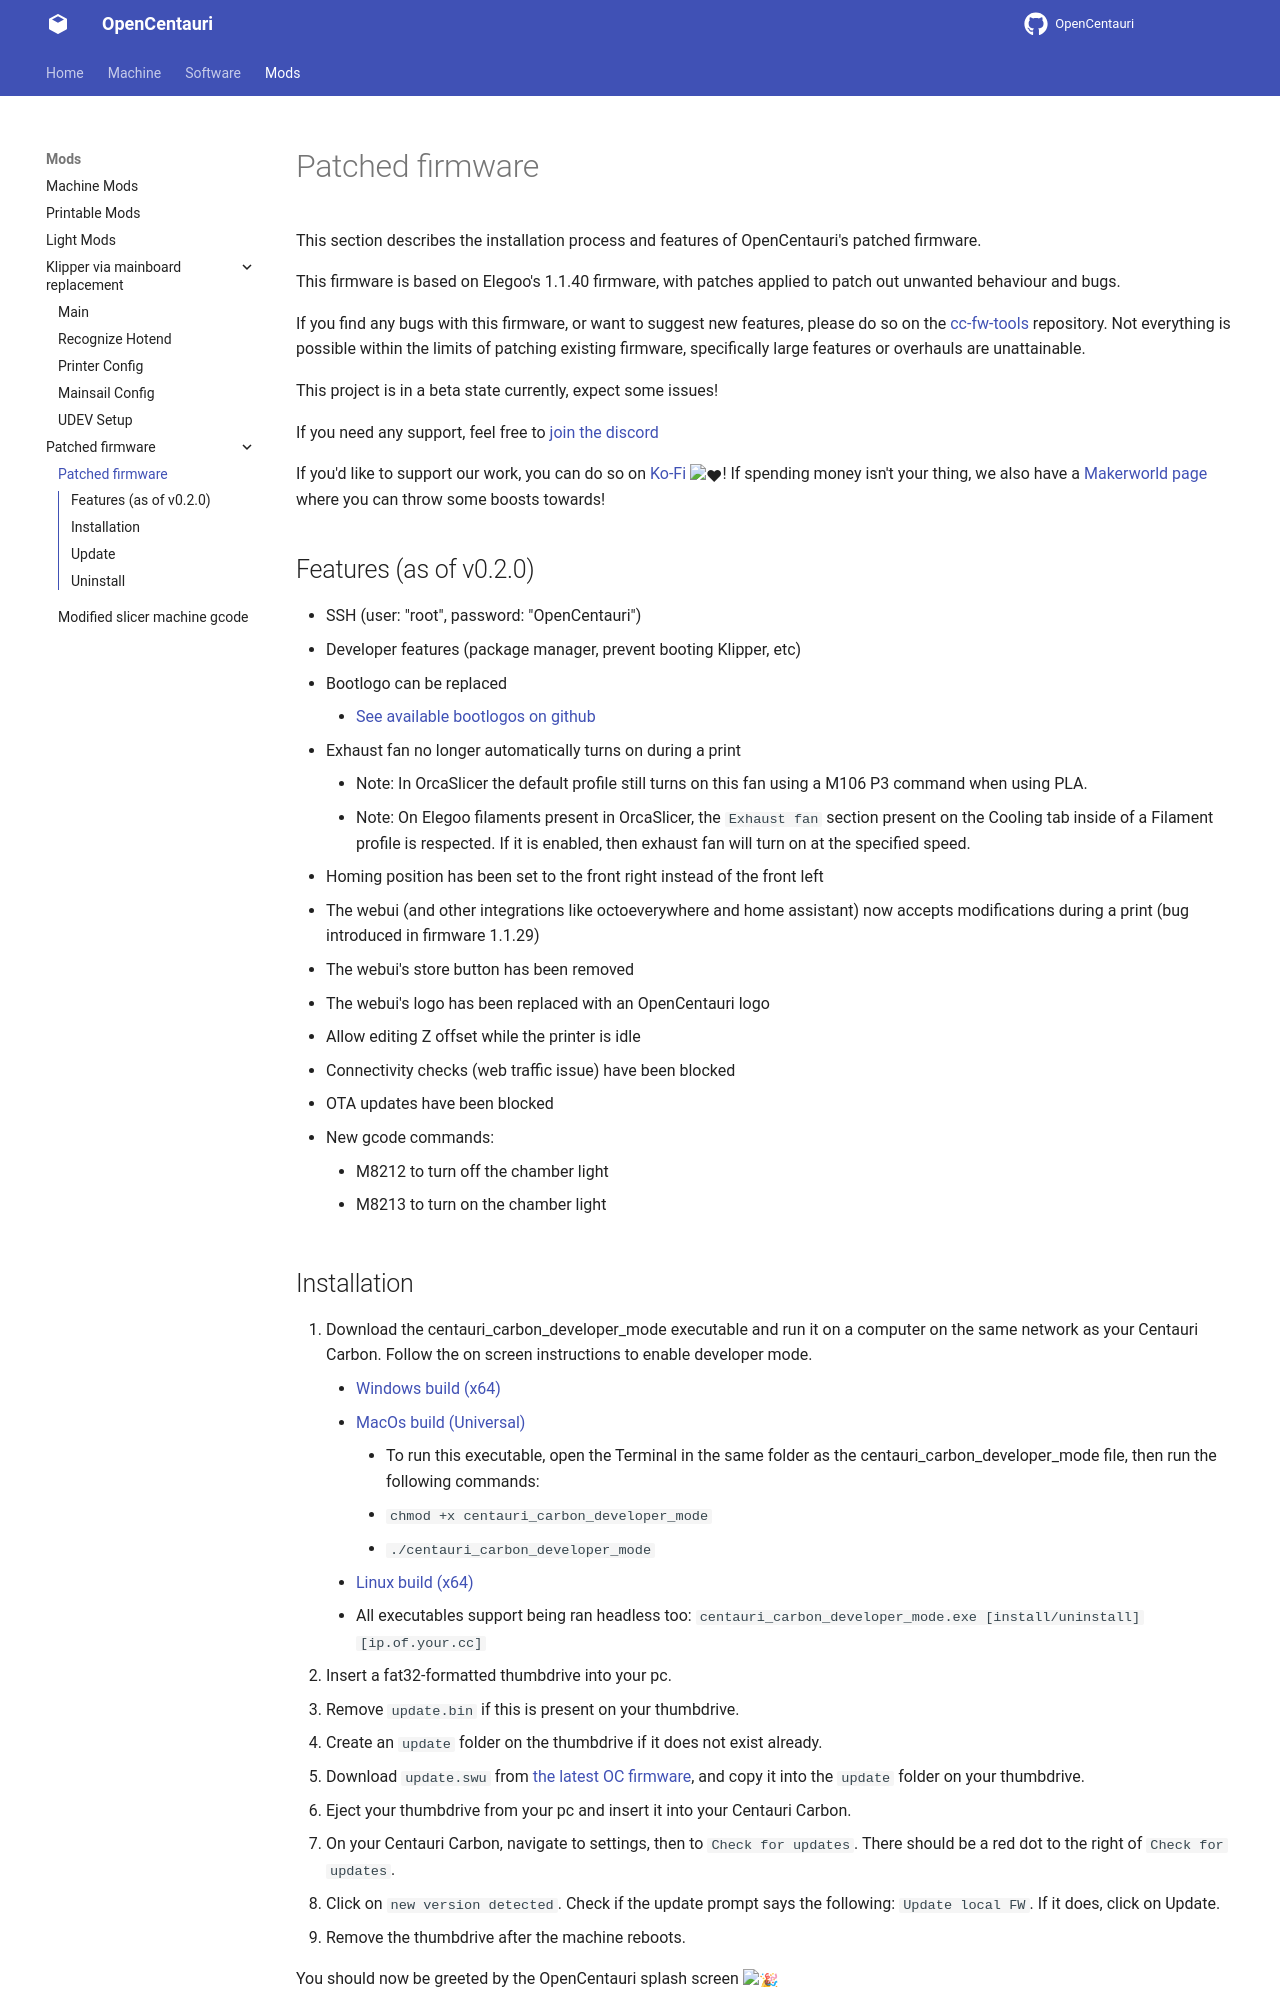

repository: sjoerd104/OpenCentauri · page: patched-firmware/index.html · generator: mkdocs

# Patched firmware

This section describes the installation process and features of OpenCentauri's patched firmware.

This firmware is based on Elegoo's 1.1.40 firmware, with patches applied to patch out unwanted behaviour and bugs.

If you find any bugs with this firmware, or want to suggest new features, please do so on the [cc-fw-tools](https://github.com/OpenCentauri/cc-fw-tools){target="_blank"} repository. Not everything is possible within the limits of patching existing firmware, specifically large features or overhauls are unattainable.

This project is in a beta state currently, expect some issues!

If you need any support, feel free to [join the discord](https://discord.gg/t6Cft3wNJ3)

If you'd like to support our work, you can do so on [Ko-Fi](https://ko-fi.com/opencentauri) :heart:! If spending money isn't your thing, we also have a [Makerworld page](https://makerworld.com/en/models/1924078-opencentauri-logo#profileId-2064746) where you can throw some boosts towards!

## Features (as of v0.2.0)

- SSH (user: "root", password: "OpenCentauri")
- Developer features (package manager, prevent booting Klipper, etc)
- Bootlogo can be replaced
    - [See available bootlogos on github](https://github.com/OpenCentauri/cc-fw-tools/tree/main/oc-patches/replace-bootlogo-patch){target="_blank"}
- Exhaust fan no longer automatically turns on during a print
    - Note: In OrcaSlicer the default profile still turns on this fan using a M106 P3 command when using PLA.
    - Note: On Elegoo filaments present in OrcaSlicer, the `Exhaust fan` section present on the Cooling tab inside of a Filament profile is respected. If it is enabled, then exhaust fan will turn on at the specified speed.
- Homing position has been set to the front right instead of the front left
- The webui (and other integrations like octoeverywhere and home assistant) now accepts modifications during a print (bug introduced in firmware 1.1.29)
- The webui's store button has been removed
- The webui's logo has been replaced with an OpenCentauri logo
- Allow editing Z offset while the printer is idle
- Connectivity checks (web traffic issue) have been blocked
- OTA updates have been blocked
- New gcode commands: 
    - M8212 to turn off the chamber light
    - M8213 to turn on the chamber light
